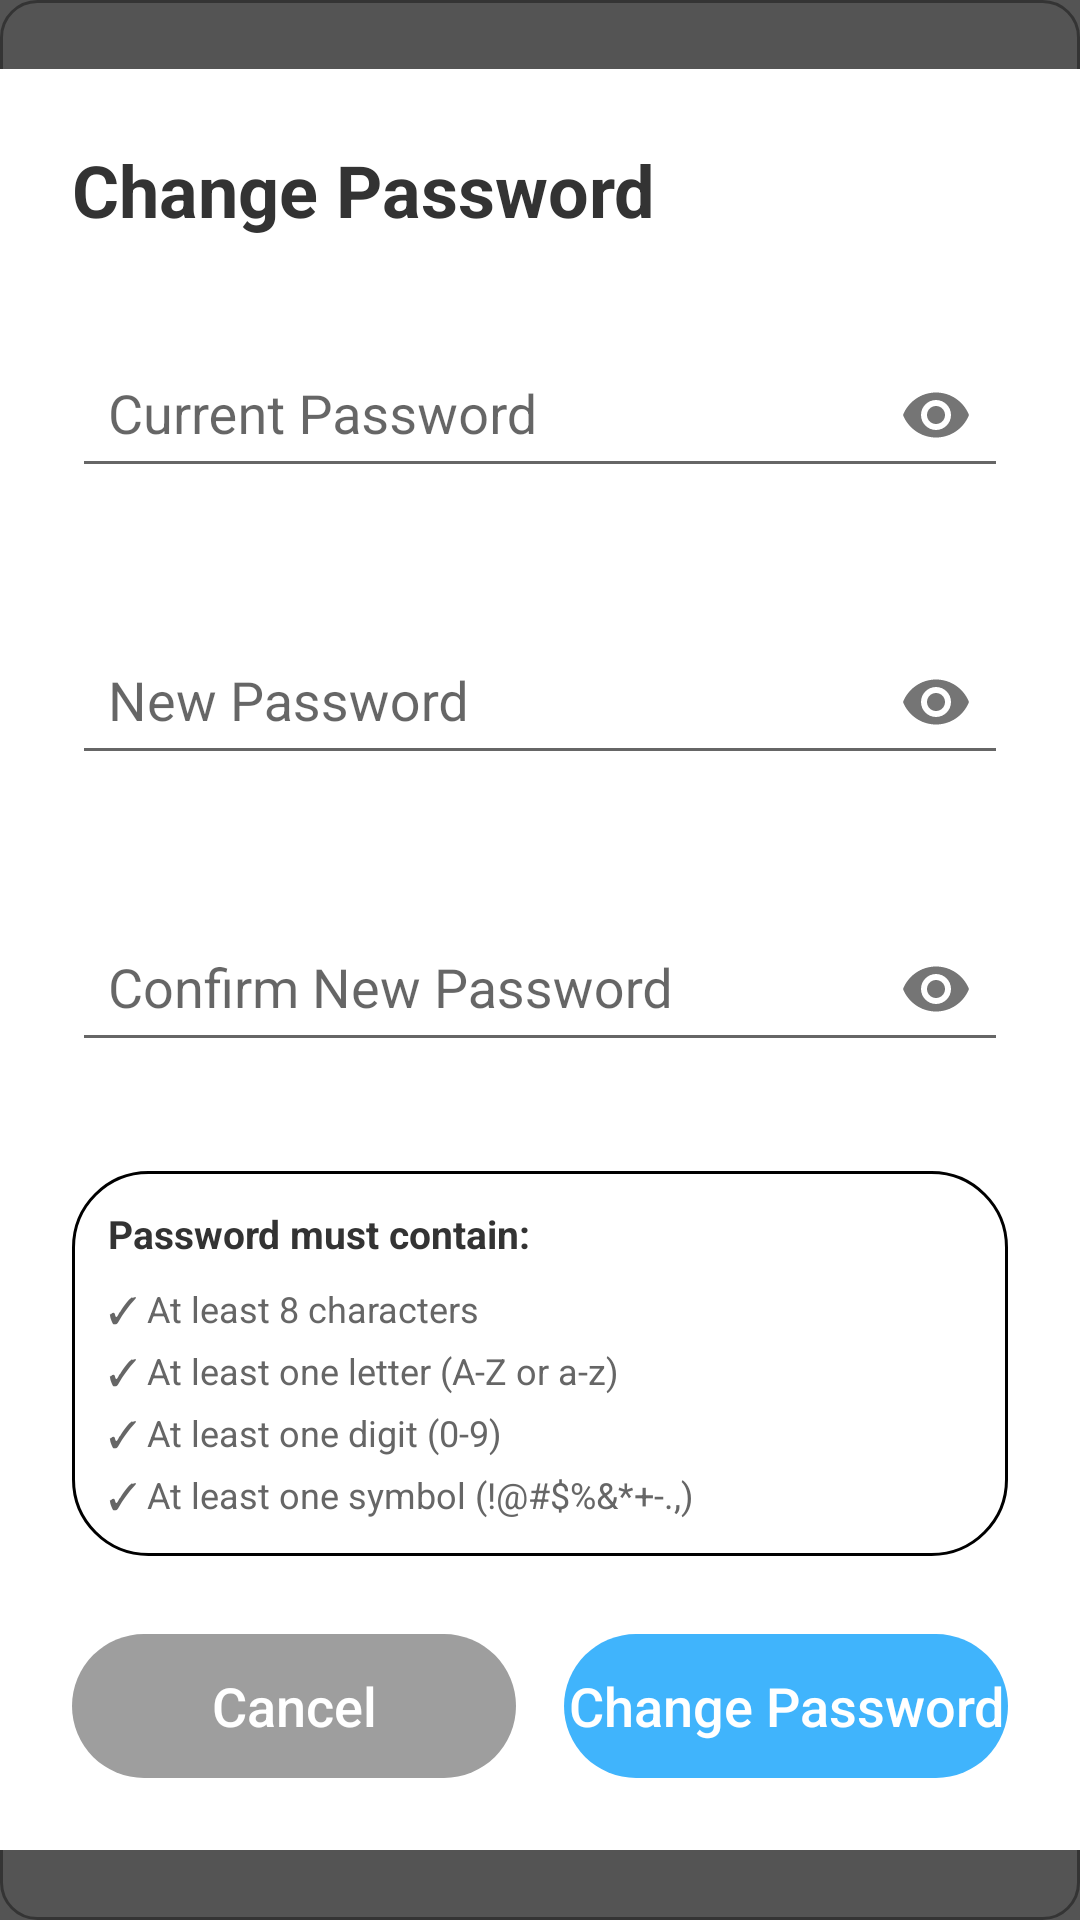

Here is an Android app screen rendered from its layout file. Give the layout XML and the strings, colors and styles it references.
<!-- AndroidManifest.xml: activity theme PopupTheme -->
<!-- res/layout/activity_change_password.xml -->
<?xml version="1.0" encoding="utf-8"?>
<LinearLayout xmlns:android="http://schemas.android.com/apk/res/android"
    xmlns:app="http://schemas.android.com/apk/res-auto"
    android:layout_width="match_parent"
    android:layout_height="match_parent"
    android:orientation="vertical"
    android:background="#AB000000"
    android:gravity="center">

    <LinearLayout
        android:layout_width="match_parent"
        android:layout_height="wrap_content"
        android:orientation="vertical"
        android:padding="24dp"
        android:background="@color/white">

        <TextView
            android:layout_width="wrap_content"
            android:layout_height="wrap_content"
            android:text="Change Password"
            android:textSize="24sp"
            android:textStyle="bold"
            android:textColor="#333333"
            android:layout_marginBottom="24dp" />

        <com.google.android.material.textfield.TextInputLayout
            android:id="@+id/tilCurrentPassword"
            android:layout_width="match_parent"
            android:layout_height="wrap_content"
            android:layout_marginBottom="16dp"
            android:hint="Current Password"
            app:endIconMode="password_toggle"
            app:errorEnabled="true"
            app:errorIconDrawable="@null">

            <com.google.android.material.textfield.TextInputEditText
                android:id="@+id/etCurrentPassword"
                android:layout_width="match_parent"
                android:layout_height="wrap_content"
                android:inputType="textPassword"
                android:padding="12dp" />
        </com.google.android.material.textfield.TextInputLayout>

        <com.google.android.material.textfield.TextInputLayout
            android:id="@+id/tilNewPassword"
            android:layout_width="match_parent"
            android:layout_height="wrap_content"
            android:layout_marginBottom="16dp"
            android:hint="New Password"
            app:endIconMode="password_toggle"
            app:errorEnabled="true"
            app:errorIconDrawable="@null">

            <com.google.android.material.textfield.TextInputEditText
                android:id="@+id/etNewPassword"
                android:layout_width="match_parent"
                android:layout_height="wrap_content"
                android:inputType="textPassword"
                android:padding="12dp" />
        </com.google.android.material.textfield.TextInputLayout>

        <com.google.android.material.textfield.TextInputLayout
            android:id="@+id/tilConfirmPassword"
            android:layout_width="match_parent"
            android:layout_height="wrap_content"
            android:layout_marginBottom="16dp"
            android:hint="Confirm New Password"
            app:endIconMode="password_toggle"
            app:errorEnabled="true"
            app:errorIconDrawable="@null">

            <com.google.android.material.textfield.TextInputEditText
                android:id="@+id/etConfirmPassword"
                android:layout_width="match_parent"
                android:layout_height="wrap_content"
                android:inputType="textPassword"
                android:padding="12dp" />
        </com.google.android.material.textfield.TextInputLayout>

        <LinearLayout
            android:layout_width="match_parent"
            android:layout_height="wrap_content"
            android:orientation="vertical"
            android:padding="12dp"
            android:background="@drawable/white_textbox"
            android:layout_marginBottom="16dp">

            <TextView
                android:layout_width="wrap_content"
                android:layout_height="wrap_content"
                android:text="Password must contain:"
                android:textStyle="bold"
                android:textColor="#333333"
                android:textSize="13sp"
                android:layout_marginBottom="8dp" />

            <TextView
                android:layout_width="wrap_content"
                android:layout_height="wrap_content"
                android:text="✓ At least 8 characters"
                android:textColor="#666666"
                android:textSize="12sp"
                android:layout_marginBottom="4dp" />

            <TextView
                android:layout_width="wrap_content"
                android:layout_height="wrap_content"
                android:text="✓ At least one letter (A-Z or a-z)"
                android:textColor="#666666"
                android:textSize="12sp"
                android:layout_marginBottom="4dp" />

            <TextView
                android:layout_width="wrap_content"
                android:layout_height="wrap_content"
                android:text="✓ At least one digit (0-9)"
                android:textColor="#666666"
                android:textSize="12sp"
                android:layout_marginBottom="4dp" />

            <TextView
                android:layout_width="wrap_content"
                android:layout_height="wrap_content"
                android:text="✓ At least one symbol (!@#$%&amp;*+-.,)"
                android:textColor="#666666"
                android:textSize="12sp" />
        </LinearLayout>

        <LinearLayout
            android:layout_width="match_parent"
            android:layout_height="wrap_content"
            android:orientation="horizontal"
            android:gravity="center"
            android:layout_marginTop="10dp">

            <Button
                android:id="@+id/btnCancel"
                android:layout_width="0dp"
                android:layout_height="48dp"
                android:layout_weight="1"
                android:text="Cancel"
                android:textAllCaps="false"
                android:textSize="18sp"
                android:background="@drawable/rounded_button"
                android:textColor="@color/white"
                android:backgroundTint="@color/grey"
                android:textAlignment="center"
                android:layout_marginEnd="8dp"
                android:elevation="0dp"
                android:stateListAnimator="@null" />

            <Button
                android:id="@+id/btnUpdate"
                android:layout_width="0dp"
                android:layout_height="48dp"
                android:layout_weight="1"
                android:background="@drawable/rounded_button"
                android:text="Change Password"
                android:textAlignment="center"
                android:textAllCaps="false"
                android:textColor="@color/white"
                android:textSize="18sp"
                android:backgroundTint="@color/mainBlue"
                android:layout_marginStart="8dp"
                android:elevation="0dp"
                android:stateListAnimator="@null" />
        </LinearLayout>

    </LinearLayout>

</LinearLayout>
<!-- resources referenced by this layout -->
<resources>
  <color name="grey">#9E9E9E</color>
  <color name="mainBlue">#40B4FC</color>
  <color name="white">#FFFFFFFF</color>
  <!-- drawable rounded_button (drawable) -->
  <?xml version="1.0" encoding="utf-8"?>
  <shape xmlns:android="http://schemas.android.com/apk/res/android"
      android:shape="rectangle">
  
      <solid android:color="@color/blue" />
      <corners android:radius="24dp" /> 
  </shape>
  <!-- drawable white_textbox (drawable) -->
  <?xml version="1.0" encoding="utf-8"?>
  <shape xmlns:android="http://schemas.android.com/apk/res/android"
      android:shape="rectangle">
  
      <solid android:color="#FFFFFF" />
      <corners android:radius="25dp" />
      <stroke
          android:width="1dp"
          android:color="#000000" />
  
  </shape>
  <style name="PopupTheme" parent="Theme.AppCompat.Light.Dialog.Alert">
          <item name="android:windowIsFloating">true</item>
          <item name="android:windowIsTranslucent">true</item>
          <item name="android:windowNoTitle">true</item>
          <item name="android:windowBackground">@drawable/popup_background</item>
          <item name="android:backgroundDimEnabled">true</item>
          <item name="android:windowCloseOnTouchOutside">false</item>
      </style>
  <!-- drawable popup_background (drawable) -->
  <?xml version="1.0" encoding="utf-8"?>
  <shape xmlns:android="http://schemas.android.com/apk/res/android">
      <solid android:color="@color/light_pink" />
      <corners android:radius="12dp" />
      <stroke android:width="1dp" android:color="@color/grey" />
  </shape>
</resources>
